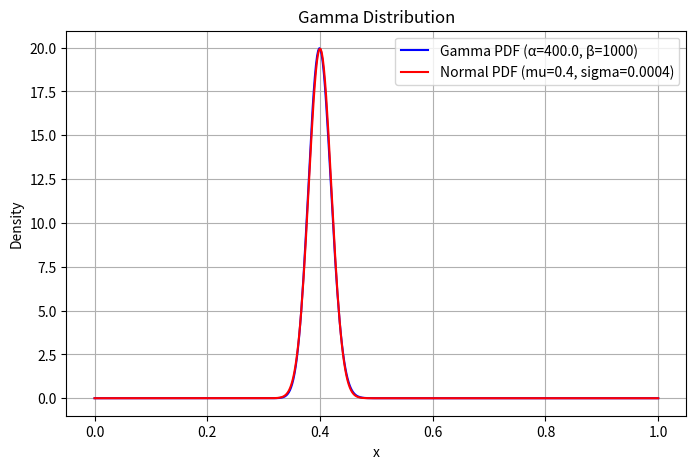
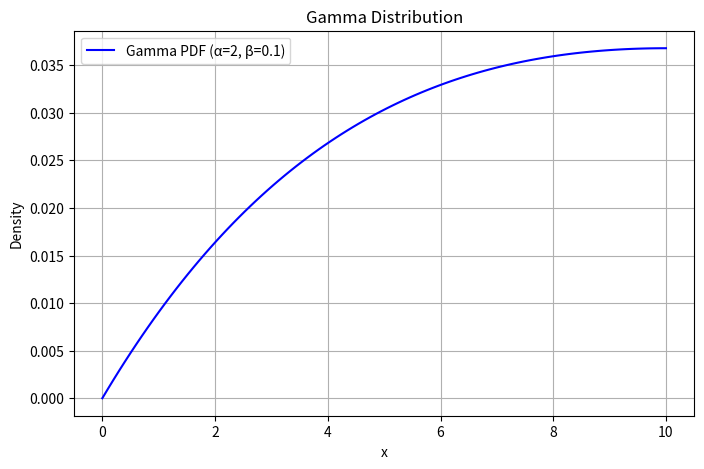
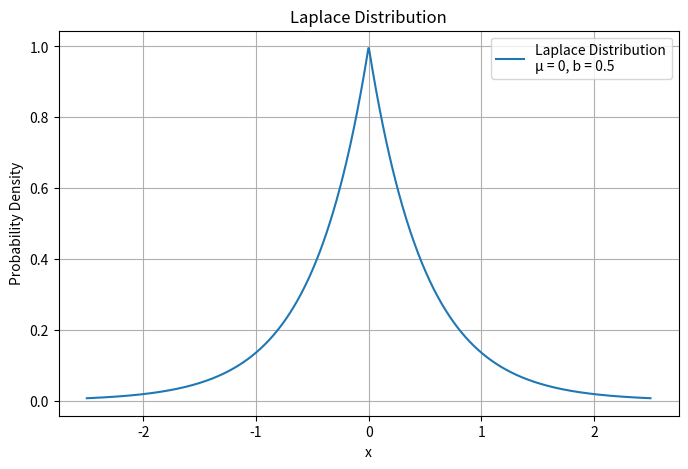

These figures' Python source, in order:
import numpy as np
import matplotlib.pyplot as plt
from scipy.stats import gamma, norm

# Define parameters for the Gamma distribution
# Define your target mean and variance

# mean = alpha/beta
# variance = alpha/beta**2

# alpha = mean*beta
# beta = sqrt(alpha/variance) = sqrt(mean*beta/variance) so beta = mean/variance



hest = 0.4  # Example mean

scale = 1000
variance = hest / scale

# Compute Gamma parameters
alpha = scale * hest
beta = scale

# Define the x values (support for the Gamma distribution)
x = np.linspace(0, 1, 500)

# Calculate the PDF of the Gamma distribution
pdf_gamma = gamma.pdf(x, a=alpha, scale=1/beta)  # scale = 1/beta is used because scipy uses scale = 1/rate

pdf_normal = norm.pdf(x, loc = hest, scale = np.sqrt(hest / scale))

# Plot the Gamma distribution
plt.figure(figsize=(8, 5))
plt.plot(x, pdf_gamma, label=f'Gamma PDF (α={alpha}, β={beta})', color='b')
plt.plot(x, pdf_normal, label=f'Normal PDF (mu={hest}, sigma={hest/scale})', color='r')
plt.xlabel('x')
plt.ylabel('Density')
plt.title('Gamma Distribution')
plt.legend()
plt.grid(True)
plt.show()

#%%


import numpy as np
import matplotlib.pyplot as plt
from scipy.stats import gamma, norm

# Define parameters for the Gamma distribution
# Define your target mean and variance

# mean = alpha/beta
# variance = alpha/beta**2

# alpha = mean*beta
# beta = sqrt(alpha/variance) = sqrt(mean*beta/variance) so beta = mean/variance




alpha = 2
beta = 0.1

# Define the x values (support for the Gamma distribution)
x = np.linspace(0, 10, 100)

# Calculate the PDF of the Gamma distribution
pdf_gamma = gamma.pdf(x, a=alpha, scale=1/beta)  # scale = 1/beta is used because scipy uses scale = 1/rate

# Plot the Gamma distribution
plt.figure(figsize=(8, 5))
plt.plot(x, pdf_gamma, label=f'Gamma PDF (α={alpha}, β={beta})', color='b')
plt.xlabel('x')
plt.ylabel('Density')
plt.title('Gamma Distribution')
plt.legend()
plt.grid(True)
plt.show()


# %%

import numpy as np
import matplotlib.pyplot as plt
from scipy.stats import laplace

# Parameters
mu = 0      # Location parameter (mean)
b = 0.5      # Scale parameter (spread)

# Generate x values for the plot
x = np.linspace(mu - 5*b, mu + 5*b, 1000)

# Calculate the Laplace distribution's PDF
pdf = laplace.pdf(x, loc=mu, scale=b)

# Plot the distribution
plt.figure(figsize=(8, 5))
plt.plot(x, pdf, label=f'Laplace Distribution\nμ = {mu}, b = {b}')
plt.xlabel('x')
plt.ylabel('Probability Density')
plt.title('Laplace Distribution')
plt.legend()
plt.grid(True)
plt.show()
